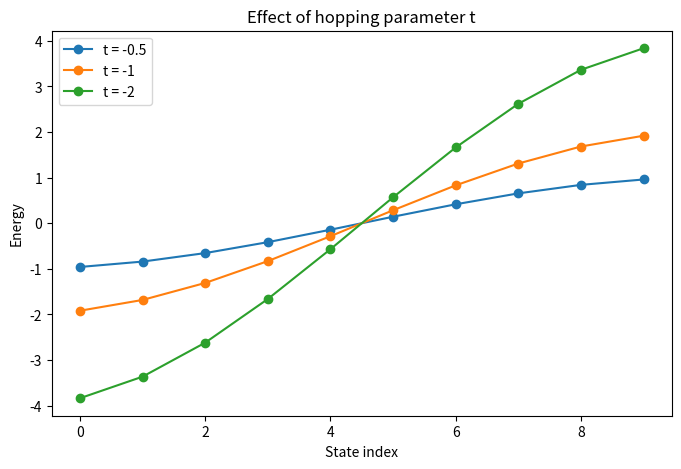

This figure's Python source:
import numpy as np
import matplotlib.pyplot as plt

N = 10

t_values = [-0.5, -1, -2]

plt.figure(figsize=(8,5))

for t in t_values:
    H = np.zeros((N, N))

    for i in range(N-1):
        H[i, i+1] = t
        H[i+1, i] = t

    eigenvalues, _ = np.linalg.eigh(H)

    plt.plot(eigenvalues, 'o-', label=f't = {t}')

plt.xlabel("State index")
plt.ylabel("Energy")
plt.title("Effect of hopping parameter t")
plt.legend()
plt.show()
